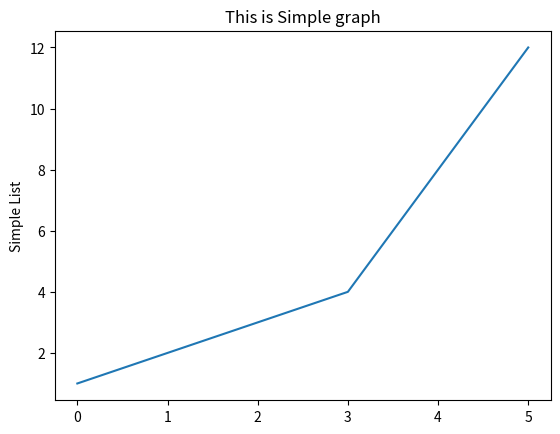

This figure's Python source:
'''
Following are the some important libraries used for data plotting
1.Matplotlib
2.Seaborn
3.ggplot
4.Bokeh
5.Plotly
6.Pygal
7.Altair
8.Geoplotlib
9.Gleam
10.Missingno
11.Leather


We are Learning Matplotlib
---------------------------------------------------------------------------------
                                Basic
---------------------------------------------------------------------------------
    Matplotlib is a Python 2D plotting library which produces publication
    quality figures in a variety of hardcopy formats and interactive environments across platforms.
    Matplotlib can be used in Python scripts, the Python and IPython shells, the Jupyter notebook, web application servers,
    and four graphical user interface toolkits.


---------------------------------------------------------------------------------
                            Installation
---------------------------------------------------------------------------------
    Open Command shell and type following command

    >python -m pip install -U matplotlib

    and wait to install matplotlib(make sure interent is working Before Installation)

    or you can follow Official steps:
    https://matplotlib.org/users/installing.html

for official documentation visit here
https://matplotlib.org/users/index.html

'''
#Import pyplot from matplotlib
from matplotlib import pyplot as plt

'''
What is pyplot
-matplotlib.pyplot is a collection of command style functions that make matplotlib work like MATLAB.
-Each pyplot function makes some change to a figure: e.g., creates a figure, creates a plotting area in a figure,
plots some lines in a plotting area, decorates the plot with labels, etc
-
'''
#plot simple list
lst=[1,2,3,4,8,12]

plt.plot(lst) #this will plot a plot
plt.ylabel('Simple List') #Add Y axis label
plt.title("This is Simple graph")
plt.show() #Final step to show the plot



